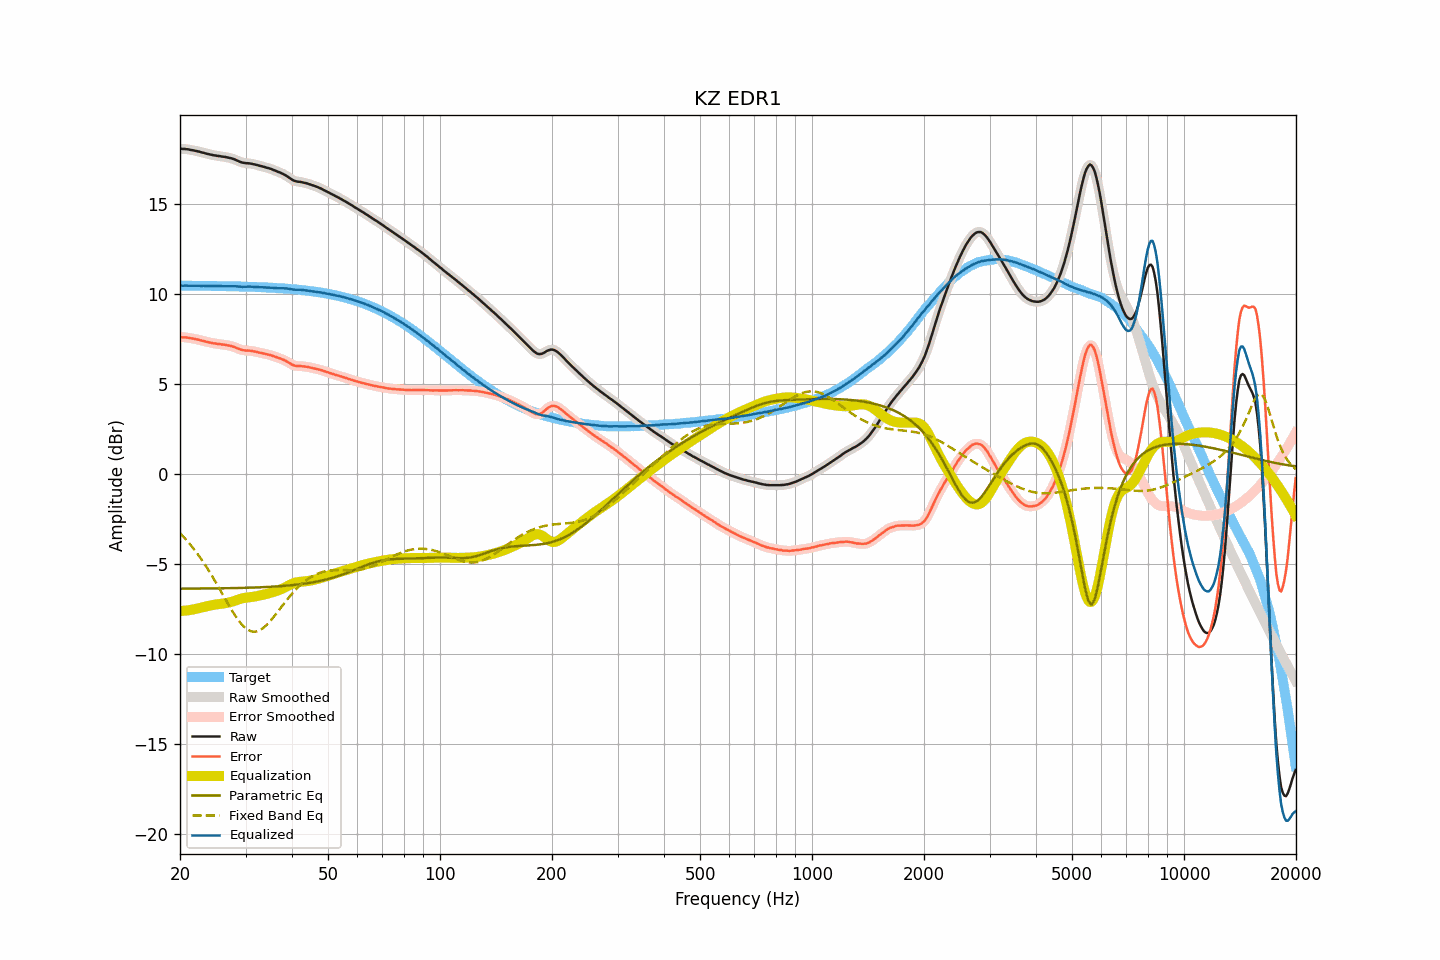

Values plotted in this chart, from the file beside it:
frequency, raw, smoothed, error, error_smoothed, equalization, parametric_eq, fixed_band_eq, equalized_raw, equalized_smoothed, target
20.00, 18.05, 18.05, 7.60, 7.59, -7.60, -6.36, -3.28, 10.45, 10.45, 10.46
20.20, 18.05, 18.05, 7.60, 7.59, -7.60, -6.36, -3.37, 10.46, 10.46, 10.46
20.40, 18.04, 18.05, 7.59, 7.59, -7.59, -6.36, -3.47, 10.45, 10.46, 10.46
20.61, 18.04, 18.04, 7.59, 7.59, -7.58, -6.36, -3.56, 10.46, 10.46, 10.45
20.81, 18.03, 18.03, 7.58, 7.58, -7.57, -6.36, -3.66, 10.46, 10.46, 10.45
21.02, 18.02, 18.02, 7.57, 7.57, -7.56, -6.36, -3.77, 10.46, 10.46, 10.45
21.23, 18.00, 18.00, 7.55, 7.55, -7.55, -6.36, -3.87, 10.45, 10.45, 10.45
21.44, 17.98, 17.99, 7.53, 7.53, -7.54, -6.36, -3.98, 10.45, 10.45, 10.45
21.66, 17.97, 17.97, 7.52, 7.52, -7.52, -6.36, -4.09, 10.45, 10.45, 10.45
21.87, 17.95, 17.95, 7.50, 7.50, -7.50, -6.36, -4.21, 10.45, 10.45, 10.45
22.09, 17.93, 17.93, 7.48, 7.48, -7.48, -6.36, -4.32, 10.45, 10.45, 10.45
22.31, 17.91, 17.91, 7.46, 7.46, -7.46, -6.36, -4.44, 10.45, 10.45, 10.45
22.54, 17.89, 17.89, 7.44, 7.44, -7.44, -6.35, -4.57, 10.45, 10.45, 10.45
22.76, 17.86, 17.87, 7.42, 7.42, -7.42, -6.35, -4.69, 10.44, 10.45, 10.45
22.99, 17.84, 17.84, 7.40, 7.40, -7.40, -6.35, -4.82, 10.45, 10.45, 10.45
23.22, 17.82, 17.82, 7.38, 7.37, -7.37, -6.35, -4.96, 10.45, 10.44, 10.44
23.45, 17.79, 17.80, 7.35, 7.35, -7.35, -6.35, -5.09, 10.44, 10.44, 10.44
23.69, 17.77, 17.77, 7.33, 7.33, -7.33, -6.35, -5.23, 10.44, 10.44, 10.44
23.92, 17.75, 17.75, 7.31, 7.31, -7.31, -6.35, -5.37, 10.44, 10.44, 10.44
24.16, 17.73, 17.73, 7.29, 7.29, -7.29, -6.35, -5.52, 10.44, 10.44, 10.44
24.40, 17.71, 17.71, 7.27, 7.27, -7.27, -6.35, -5.67, 10.44, 10.44, 10.44
24.65, 17.69, 17.69, 7.25, 7.26, -7.26, -6.35, -5.82, 10.43, 10.44, 10.44
24.89, 17.68, 17.68, 7.25, 7.24, -7.24, -6.35, -5.97, 10.44, 10.43, 10.44
25.14, 17.66, 17.67, 7.23, 7.23, -7.23, -6.35, -6.12, 10.43, 10.43, 10.44
25.39, 17.65, 17.65, 7.22, 7.22, -7.22, -6.34, -6.28, 10.43, 10.43, 10.43
25.65, 17.64, 17.64, 7.21, 7.21, -7.21, -6.34, -6.44, 10.44, 10.43, 10.43
25.91, 17.62, 17.63, 7.19, 7.20, -7.20, -6.34, -6.59, 10.43, 10.43, 10.43
26.16, 17.61, 17.61, 7.18, 7.18, -7.18, -6.34, -6.75, 10.43, 10.43, 10.43
26.43, 17.60, 17.60, 7.17, 7.17, -7.17, -6.34, -6.91, 10.43, 10.43, 10.43
26.69, 17.58, 17.58, 7.16, 7.16, -7.16, -6.34, -7.07, 10.43, 10.43, 10.43
26.96, 17.56, 17.56, 7.14, 7.14, -7.14, -6.34, -7.22, 10.42, 10.42, 10.42
27.23, 17.54, 17.54, 7.12, 7.12, -7.12, -6.33, -7.38, 10.42, 10.42, 10.42
27.50, 17.52, 17.52, 7.10, 7.10, -7.09, -6.33, -7.53, 10.43, 10.43, 10.42
27.77, 17.49, 17.49, 7.07, 7.07, -7.07, -6.33, -7.67, 10.43, 10.43, 10.42
28.05, 17.46, 17.46, 7.05, 7.04, -7.04, -6.33, -7.81, 10.43, 10.42, 10.42
28.33, 17.42, 17.42, 7.01, 7.01, -7.00, -6.33, -7.95, 10.42, 10.42, 10.41
28.62, 17.38, 17.38, 6.97, 6.97, -6.97, -6.33, -8.08, 10.41, 10.41, 10.41
28.90, 17.34, 17.34, 6.93, 6.93, -6.94, -6.32, -8.19, 10.40, 10.40, 10.41
29.19, 17.31, 17.31, 6.90, 6.90, -6.91, -6.32, -8.30, 10.40, 10.40, 10.41
29.48, 17.28, 17.29, 6.88, 6.88, -6.89, -6.32, -8.40, 10.39, 10.39, 10.41
29.78, 17.27, 17.27, 6.87, 6.87, -6.87, -6.32, -8.49, 10.40, 10.39, 10.40
30.08, 17.25, 17.26, 6.85, 6.86, -6.86, -6.31, -8.57, 10.39, 10.40, 10.40
30.38, 17.25, 17.25, 6.85, 6.85, -6.85, -6.31, -8.63, 10.40, 10.40, 10.40
30.68, 17.24, 17.24, 6.85, 6.85, -6.84, -6.31, -8.68, 10.40, 10.40, 10.39
30.99, 17.23, 17.23, 6.84, 6.84, -6.83, -6.31, -8.72, 10.40, 10.40, 10.39
31.30, 17.21, 17.21, 6.82, 6.82, -6.82, -6.30, -8.74, 10.39, 10.39, 10.39
31.61, 17.19, 17.19, 6.81, 6.81, -6.81, -6.30, -8.75, 10.39, 10.39, 10.39
31.93, 17.17, 17.17, 6.79, 6.79, -6.79, -6.30, -8.74, 10.38, 10.38, 10.38
32.24, 17.15, 17.15, 6.77, 6.77, -6.77, -6.29, -8.73, 10.38, 10.38, 10.38
32.57, 17.12, 17.13, 6.75, 6.75, -6.75, -6.29, -8.69, 10.37, 10.37, 10.38
32.89, 17.10, 17.10, 6.73, 6.73, -6.73, -6.29, -8.65, 10.37, 10.37, 10.37
33.22, 17.08, 17.08, 6.71, 6.71, -6.71, -6.28, -8.59, 10.37, 10.37, 10.37
33.55, 17.05, 17.05, 6.69, 6.69, -6.69, -6.28, -8.53, 10.36, 10.36, 10.36
33.89, 17.03, 17.03, 6.67, 6.67, -6.67, -6.27, -8.45, 10.36, 10.36, 10.36
34.23, 17.00, 17.01, 6.65, 6.65, -6.65, -6.27, -8.37, 10.35, 10.36, 10.36
34.57, 16.98, 16.98, 6.63, 6.63, -6.63, -6.26, -8.27, 10.36, 10.35, 10.35
34.92, 16.95, 16.95, 6.61, 6.60, -6.60, -6.26, -8.17, 10.35, 10.35, 10.35
35.27, 16.92, 16.92, 6.58, 6.58, -6.58, -6.25, -8.07, 10.35, 10.35, 10.34
35.62, 16.88, 16.89, 6.55, 6.55, -6.55, -6.25, -7.96, 10.33, 10.34, 10.34
35.97, 16.85, 16.85, 6.52, 6.52, -6.52, -6.24, -7.85, 10.33, 10.33, 10.33
... 635 more rows
